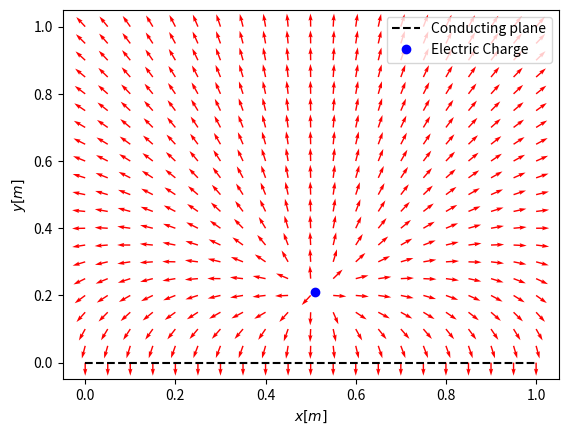

This chart was generated by the following Python code:
import numpy as np
import matplotlib.axes 
import matplotlib.pyplot as plt


def Function(x, y):
    return (1/(np.sqrt( ((x-0.51)**2) + ((y-0.21)**2) ))) - (1/np.sqrt( ((x-0.51)**2) + ((y+0.21)**2) ))

def CentralDerivative_x(f,x,h, y): 
    d = 0.

    if h!=0:
        d = -(f(x+h, y)-f(x-h, y))/(2*h)
      
    return d

def CentralDerivative_y(f,y,h, x):
    d = 0.

    if h!=0:
        d = -(f(x, y+h)-f(x, y-h))/(2*h)
      
    return d


def CentralDerivative_x1(f,x,h, y): 
    d = 0.

    if h!=0:
        d = -(f(x+h, y)-f(x-h, y))/(2*h)
    
    return d

def CentralDerivative_y1(f,y,h, x):
    d = 0.

    if h!=0:
        d = -(f(x, y+h)-f(x, y-h))/(2*h)
      
    return d

xi, xf, h = 0., 1., 0.05
Npoints = int((xf-xi)/h+1)

x = np.linspace(xi,xf,Npoints)
y = np.linspace(xi,xf,Npoints)

matriz_ex = np.zeros((len(x), len(y)))
matriz_ey = np.zeros((len(x), len(y)))
for i in range(len(matriz_ex)): # y
    for j in range(len(matriz_ey[0])): # x
        ex = CentralDerivative_x(Function,x[j],h, y[i])
        ey = CentralDerivative_y(Function,y[i],h, x[j])
        magnitud = np.sqrt(ex**2 + ey**2)
        matriz_ex[i][j] = ex / magnitud
        matriz_ey[i][j] = ey / magnitud

fig = plt.figure()
ax = fig.add_subplot()
ax.set_xlabel(r'$x[m]$',fontsize=10)
ax.set_ylabel(r'$y[m]$',fontsize=10)
ax.quiver(x, y, matriz_ex, matriz_ey, color="r")
ax.plot(x, np.zeros(len(x)), "--", color = "k", label="Conducting plane")
ax.plot(0.51, 0.21,'o', color='b', label="Electric Charge") 
ax.legend(loc='upper right')    
plt.show()